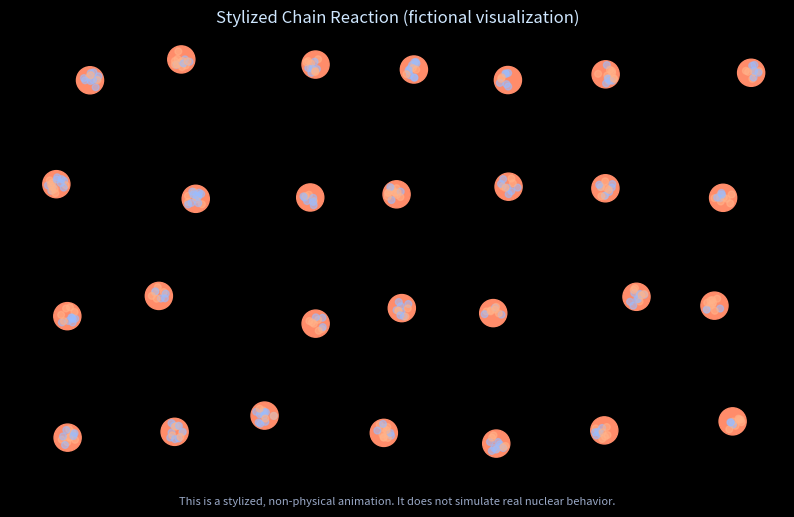

This figure's Python source:
"""
Stylized chain-reaction visualization (fictional / non-technical).

This is an artistic animation that visually represents a "cascade" where:
- Bright particles move around as incoming neutrons.
- Circular clusters represent atomic nuclei made of smaller nucleons.
- When struck, a nucleus flashes, its nucleons light up, and fragments plus new neutrons fly out.

This is NOT a real simulation of nuclear fission or weapons — it's purely for visualization.

Run:
    python atomic_bomb_viz.py
"""

from __future__ import annotations

import math
import random
from dataclasses import dataclass, field
from typing import List

import matplotlib.pyplot as plt
import numpy as np
from matplotlib.animation import FuncAnimation
from matplotlib.patches import Circle

plt.style.use("dark_background")

# Scene geometry
FIGSIZE = (10, 6)
X_MIN, X_MAX = -8.0, 8.0
Y_MIN, Y_MAX = -4.5, 4.5

# Visual/behavioral tuning (all purely artistic)
NUM_NUCLEI = 28                   # number of big stationary "nuclei"
NUCLEUS_RADIUS = 0.28
NUCLEUS_COLOR = "#ff8c6a"
FRAGMENT_COLOR = "#ffd86a"
NEUTRON_COLOR = "#9be7ff"

INITIAL_NEUTRONS = 6              # seed particles that float around
NEUTRON_SPEED = (0.06, 0.18)      # visual speed range (units/frame)
NEUTRON_SIZE = 28
FRAGMENT_SIZE = 48
SPLIT_FRAGMENTS = (3, 6)          # how many fragments spawn visually on a split
NEW_NEUTRONS_PER_SPLIT = (2, 5)   # how many new moving "neutrons" appear on split

SPLIT_GLOW_DURATION = 26          # frames of bright flash when a nucleus splits
MAX_ACTIVE_NEUTRONS = 220

# Safety note in program (visual only)
PROGRAM_NOTE = (
    "This is a stylized, non-physical animation. "
    "It does not simulate real nuclear behavior."
)


@dataclass
class MovingParticle:
    x: float
    y: float
    vx: float
    vy: float
    size: float = NEUTRON_SIZE
    color: str = NEUTRON_COLOR
    lifespan: int = 9999  # optional life in frames
    ttl: int = field(default=9999, init=False)

    def __post_init__(self):
        self.ttl = self.lifespan

    def step(self):
        self.x += self.vx
        self.y += self.vy
        # Bounce off walls softly
        if self.x < X_MIN or self.x > X_MAX:
            self.vx *= -1.0
            self.x = max(min(self.x, X_MAX), X_MIN)
        if self.y < Y_MIN or self.y > Y_MAX:
            self.vy *= -1.0
            self.y = max(min(self.y, Y_MAX), Y_MIN)
        self.ttl -= 1

    @property
    def alive(self):
        return self.ttl > 0


@dataclass
class Nucleus:
    x: float
    y: float
    radius: float = NUCLEUS_RADIUS
    split: bool = False
    split_timer: int = 0  # counts flash frames after splitting
    nucleon_offsets: List[tuple[float, float]] = field(default_factory=list)


@dataclass
class Fragment:
    x: float
    y: float
    vx: float
    vy: float
    size: float = FRAGMENT_SIZE
    color: str = FRAGMENT_COLOR
    ttl: int = 80

    def step(self):
        # Fragments slow down and fade
        self.x += self.vx
        self.y += self.vy
        self.vx *= 0.97
        self.vy *= 0.97
        self.ttl -= 1

    @property
    def alive(self):
        return self.ttl > 0


def make_nucleon_offsets(count: int, core_radius: float) -> List[tuple[float, float]]:
    """
    Create small offset positions for nucleons inside a nucleus.
    Purely visual: random cluster within the nuclear radius.
    """
    offsets: List[tuple[float, float]] = []
    for _ in range(count):
        ang = random.uniform(0, 2 * math.pi)
        # bias inward so cluster looks dense
        r = (random.random() ** 0.6) * (core_radius * 0.7)
        dx = r * math.cos(ang)
        dy = r * math.sin(ang)
        offsets.append((dx, dy))
    return offsets


def create_initial_nuclei() -> List[Nucleus]:
    nuclei: List[Nucleus] = []
    # Arrange nuclei in a loose grid/cluster across the field
    cols = 7
    rows = max(3, NUM_NUCLEI // cols)
    xs = np.linspace(X_MIN + 1.2, X_MAX - 1.2, cols)
    ys = np.linspace(Y_MIN + 0.8, Y_MAX - 0.8, rows)
    positions = []
    for i in range(rows):
        for j in range(cols):
            positions.append((xs[j] + random.uniform(-0.6, 0.6), ys[i] + random.uniform(-0.3, 0.3)))
    random.shuffle(positions)
    for i in range(min(NUM_NUCLEI, len(positions))):
        x, y = positions[i]
        # each nucleus gets a random number of visible nucleons
        n_nucleons = random.randint(8, 18)
        offsets = make_nucleon_offsets(n_nucleons, NUCLEUS_RADIUS)
        nuclei.append(Nucleus(x=x, y=y, nucleon_offsets=offsets))
    return nuclei


def spawn_neutron_from(x: float, y: float) -> MovingParticle:
    angle = random.uniform(0, 2 * math.pi)
    speed = random.uniform(*NEUTRON_SPEED)
    vx = math.cos(angle) * speed
    vy = math.sin(angle) * speed
    return MovingParticle(x=x, y=y, vx=vx, vy=vy)


def run_animation():
    fig, ax = plt.subplots(figsize=FIGSIZE)
    ax.set_xlim(X_MIN, X_MAX)
    ax.set_ylim(Y_MIN, Y_MAX)
    ax.set_aspect("equal")
    ax.axis("off")
    ax.set_facecolor("#05060d")

    # Title + note
    title = ax.text(0.0, Y_MAX + 0.1, "Stylized Chain Reaction (fictional visualization)",
                    ha="center", va="bottom", color="#cfe7ff", fontsize=12)
    note = ax.text(0.0, Y_MIN - 0.6, PROGRAM_NOTE, ha="center", va="top", color="#9aa9c7", fontsize=8)

    nuclei = create_initial_nuclei()
    neutrons: List[MovingParticle] = [spawn_neutron_from(random.uniform(X_MIN, X_MAX), random.uniform(Y_MIN, Y_MAX)) for _ in range(INITIAL_NEUTRONS)]
    fragments: List[Fragment] = []
    split_count = 0

    # Visual artists: scatter for neutrons, patches for nuclei & fragments
    neutron_scatter = ax.scatter([], [], s=[], c=[], edgecolors="none", alpha=0.95, zorder=4)
    fragment_patches: List[Circle] = []
    nucleus_patches: List[Circle] = []
    for n in nuclei:
        c = Circle((n.x, n.y), n.radius, color=NUCLEUS_COLOR, zorder=3)
        nucleus_patches.append(c)
        ax.add_patch(c)

    # For each nucleus, create small nucleon dots inside (protons/neutrons)
    nucleus_nucleon_patches: List[List[Circle]] = []
    for nuc in nuclei:
        nucleon_p_list: List[Circle] = []
        for (dx, dy) in nuc.nucleon_offsets:
            # Randomly color some as "protons" and some as "neutrons"
            if random.random() < 0.5:
                col = "#ffb38a"  # warmer (proton-ish)
            else:
                col = "#9bbdff"  # cooler (neutron-ish)
            p = Circle((nuc.x + dx, nuc.y + dy), 0.07, color=col, alpha=0.55, zorder=4)
            nucleon_p_list.append(p)
            ax.add_patch(p)
        nucleus_nucleon_patches.append(nucleon_p_list)

    def try_hit(n: MovingParticle, nuc: Nucleus) -> bool:
        # simple distance check; purely visual "hit" probability added
        dx = n.x - nuc.x
        dy = n.y - nuc.y
        d2 = dx * dx + dy * dy
        hit = d2 <= (nuc.radius + 0.12) ** 2
        # add some randomness to hits so not every near pass splits
        if hit and random.random() < 0.36:
            return True
        return False

    frame_counter = {"value": 0}

    def update(_frame):
        frame_counter["value"] += 1

        # Move neutrons
        for p in neutrons:
            p.step()

        # Move fragments
        for f in fragments:
            f.step()

        # Check collisions: neutrons hitting non-split nuclei
        new_neutrons: List[MovingParticle] = []
        new_fragments: List[Fragment] = []
        for n_i, nuc in enumerate(nuclei):
            if nuc.split:
                # decrease split flash timer
                nuc.split_timer = max(0, nuc.split_timer - 1)
                # Darken patch while in split flash (handled below)
                continue
            # check all neutrons for hits
            for p in list(neutrons):
                if try_hit(p, nuc):
                    # Nucleus visually "splits" (artistic)
                    nuc.split = True
                    nuc.split_timer = SPLIT_GLOW_DURATION
                    nonlocal_frag_count = random.randint(*SPLIT_FRAGMENTS)
                    nonlocal_new_neutrons = random.randint(*NEW_NEUTRONS_PER_SPLIT)
                    # spawn fragments flying outward
                    for _ in range(nonlocal_frag_count):
                        ang = random.uniform(0, 2 * math.pi)
                        speed = random.uniform(0.8, 2.6)
                        vx = math.cos(ang) * speed * 0.06
                        vy = math.sin(ang) * speed * 0.06
                        new_fragments.append(Fragment(x=nuc.x, y=nuc.y, vx=vx, vy=vy))
                    # spawn new neutrons (visual)
                    for _ in range(nonlocal_new_neutrons):
                        new_neutrons.append(spawn_neutron_from(nuc.x, nuc.y))
                    # visual removal of the hitting neutron (it is consumed)
                    try:
                        neutrons.remove(p)
                    except ValueError:
                        pass
                    break  # only one neutron triggers the split at a time

        # Add newly spawned items
        fragments.extend(new_fragments)
        neutrons.extend(new_neutrons)

        # occasionally spawn background neutrons to keep it lively (but cap total)
        if frame_counter["value"] % 18 == 0 and len(neutrons) < MAX_ACTIVE_NEUTRONS:
            neutrons.append(spawn_neutron_from(random.uniform(X_MIN, X_MAX), random.uniform(Y_MIN, Y_MAX)))

        # Cull dead fragments
        fragments[:] = [f for f in fragments if f.alive]

        # Update nucleus patch + internal nucleon visuals
        for idx, (nuc, patch) in enumerate(zip(nuclei, nucleus_patches)):
            nucleon_p_list = nucleus_nucleon_patches[idx]
            if nuc.split:
                # flash glow when split
                glow = 0.6 + 0.4 * math.sin(0.45 * nuc.split_timer + 0.3)
                patch.set_facecolor((1.0, 0.5, 0.2, glow))
                patch.set_radius(nuc.radius * (1.0 + 0.16 * (SPLIT_GLOW_DURATION - nuc.split_timer)))

                # brighten and slightly "push out" nucleons to show internal disruption
                for j, p in enumerate(nucleon_p_list):
                    (dx, dy) = nuc.nucleon_offsets[j]
                    # scale outward based on remaining flash time
                    scale = 1.0 + 0.9 * (SPLIT_GLOW_DURATION - nuc.split_timer) / max(SPLIT_GLOW_DURATION, 1)
                    p.center = (nuc.x + dx * scale, nuc.y + dy * scale)
                    p.set_alpha(min(1.0, 0.4 + 0.7 * (SPLIT_GLOW_DURATION - nuc.split_timer) / max(SPLIT_GLOW_DURATION, 1)))
            else:
                # stable nucleus: default size/color and nucleons clustered
                patch.set_facecolor(NUCLEUS_COLOR)
                patch.set_radius(nuc.radius)
                for j, p in enumerate(nucleon_p_list):
                    (dx, dy) = nuc.nucleon_offsets[j]
                    p.center = (nuc.x + dx, nuc.y + dy)
                    p.set_alpha(0.55)

        # Update fragments drawing
        # remove old patched fragments
        for p in list(fragment_patches):
            p.remove()
        fragment_patches.clear()
        for f in fragments:
            c = Circle((f.x, f.y), 0.06 + 0.0008 * f.size, color=f.color, alpha=max(0.08, f.ttl / 100.0), zorder=5)
            fragment_patches.append(c)
            ax.add_patch(c)

        # Update neutron scatter
        if neutrons:
            coords = np.array([[p.x, p.y] for p in neutrons])
            sizes = np.array([p.size for p in neutrons])
            colors = [p.color for p in neutrons]
            neutron_scatter.set_offsets(coords)
            neutron_scatter.set_sizes(sizes)
            neutron_scatter.set_color(colors)
        else:
            neutron_scatter.set_offsets(np.empty((0, 2)))
            neutron_scatter.set_sizes([])

        # Return artists that changed
        artists = [neutron_scatter] + fragment_patches + nucleus_patches
        for plist in nucleus_nucleon_patches:
            artists.extend(plist)
        return artists

    anim = FuncAnimation(fig, update, interval=30, blit=False, cache_frame_data=False)
    plt.show()


if __name__ == "__main__":
    run_animation()